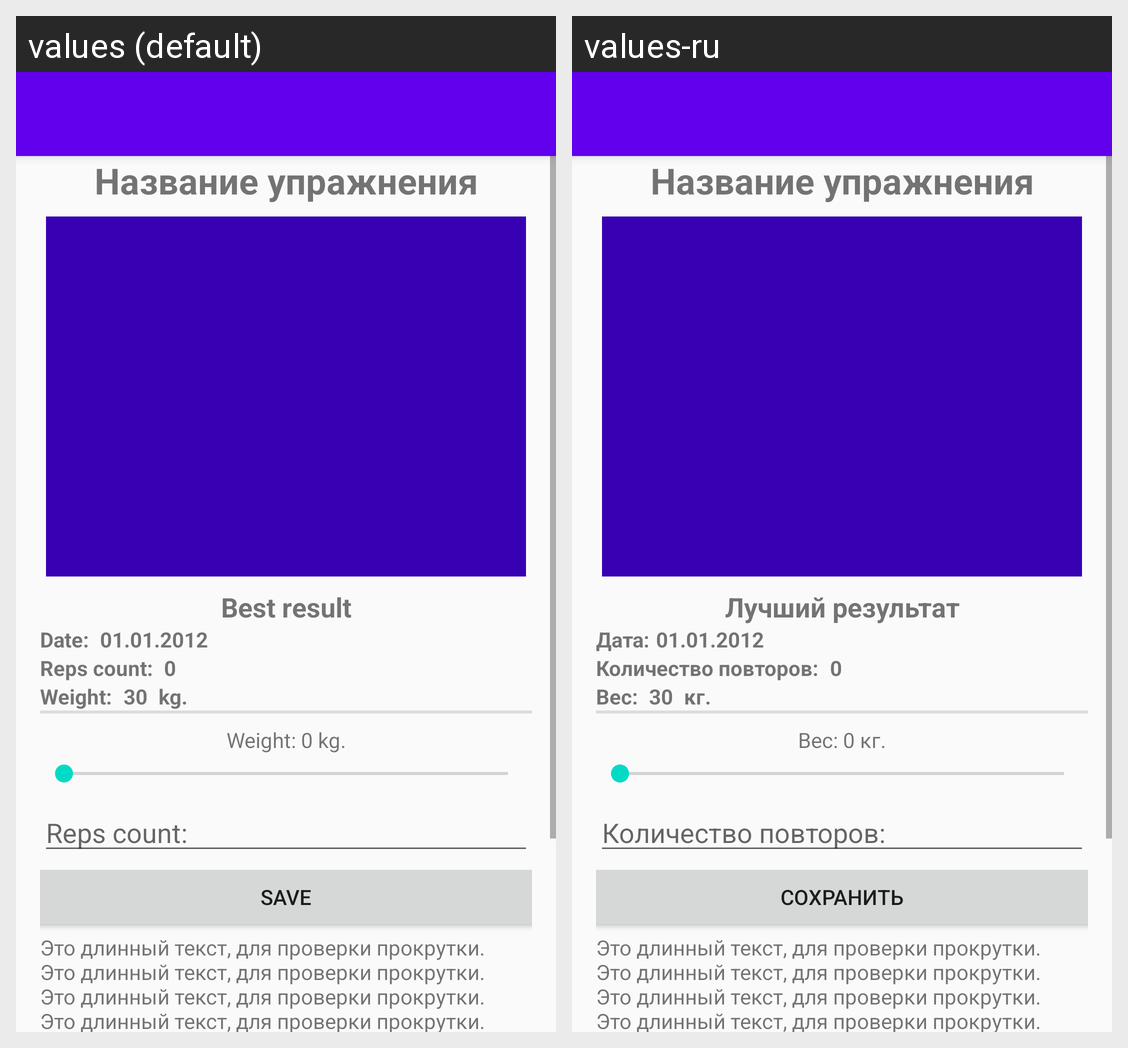

Strings drawn on this Android screen and how each of the app's shown locales translates them:
Android screen res/layout/activity_main.xml rendered under 2 locales, left to right: values (default), values-ru. Device: Nexus 5 (rendered at 1080×1920; each locale shown at half size, 540×960, under a caption strip naming it); theme AppTheme.
Strings drawn on this screen, with the default value and each locale's value (text and hints the layout hard-codes, and strings that could not be matched under every locale, appear in the picture but are not listed):

label_record
  values: Best result
  values-ru: Лучший результат

date_text
  values: Date: 
  values-ru: Дата:

workout_detail_record_date_entry
  values: 01.01.2012
  values-ru: 01.01.2012

reps_count_text
  values: Reps count: 
  values-ru: Количество повторов: 

reps_count_number
  values: 0
  values-ru: 0

weight_text
  values: Weight: 
  values-ru: Вес: 

weight_number
  values: 30
  values-ru: 30

kg
  values:  kg.
  values-ru:  кг.

save
  values: Save
  values-ru: Сохранить
